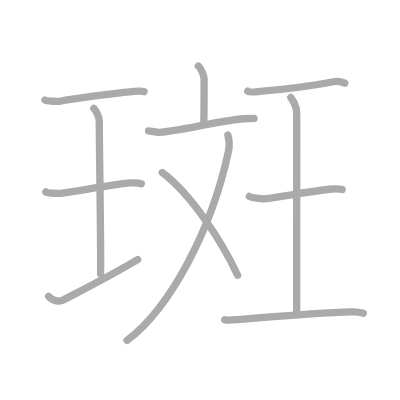
t = 0.00 s
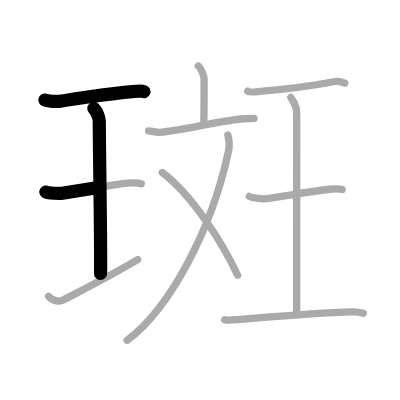
t = 2.50 s
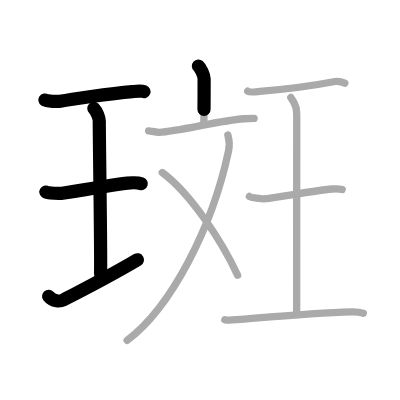
t = 4.75 s
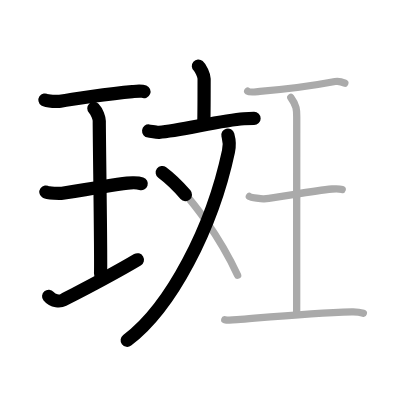
t = 7.25 s
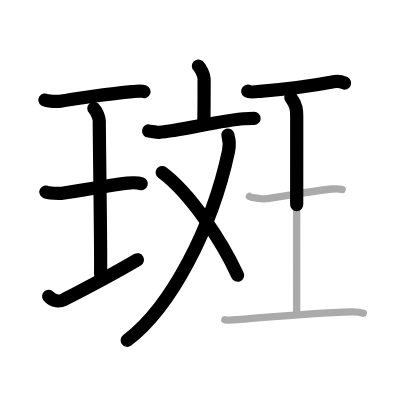
t = 9.50 s
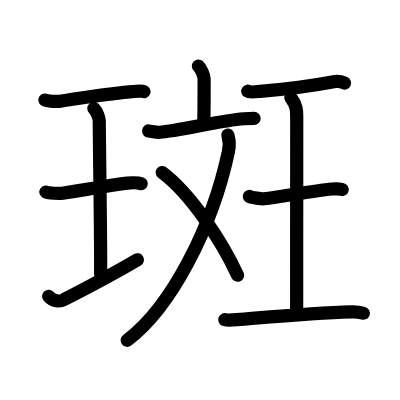
t = 12.00 s

The animated SVG that drew these frames (rendered in a browser with its animation timeline set to each time). Animation: 12 SMIL elements (animate=12); one cycle of 12.00 s.

<?xml version="1.0" standalone="no"?>
<!DOCTYPE svg PUBLIC "-//W3C//DTD SVG 1.1//EN"   "http://www.w3.org/Graphics/SVG/1.1/DTD/svg11.dtd">
<svg width="400px" height="400px"  version="1.1" xmlns="http://www.w3.org/2000/svg">
  <defs>
    <marker id="Triangle" viewBox="0 0 10 10" refX="0" refY="5" markerUnits="strokeWidth" markerWidth="3" style="stroke-opacity:0%;fill:#aaaaaa;" markerHeight="2" orient="auto">
      <path d="M 0 0 L 10 5 L 0 10 z" />
    </marker>
    
    <marker id="Arrow" viewBox="0 0 10 10" refX="5" refY="5" markerUnits="strokeWidth" markerWidth="1.8" style="stroke-opacity:0%;fill:#770000;" markerHeight="2" orient="auto">
      <path d="M 0 4 L 6 4 L 4 1 L 10 5 L 4 9 L 6 6 L 0 6 z" />
        <circle cx="5" cy="5" r="5" />
      </marker>
    
    <marker id="TriangleRed" viewBox="0 0 10 10" refX="0" refY="5" markerUnits="strokeWidth" markerWidth="3" style="stroke-opacity:0%;fill:#CC0000;" markerHeight="2" orient="auto">
      <path d="M 0 0 L 10 5 L 0 10 z" />
    </marker>
    
    <marker id="ArrowRed" viewBox="0 0 10 10" refX="5" refY="5" markerUnits="strokeWidth" markerWidth="1.8" style="stroke-opacity:0%;fill:#CC0000;" markerHeight="2" orient="auto">
      <path d="M 0 4 L 6 4 L 4 1 L 10 5 L 4 9 L 6 6 L 0 6 z" />
        <circle cx="5" cy="5" r="5" />
      </marker>
    
  </defs>
  
  <path style="fill:#ffffff; fill-opacity:100%; fill-rule:evenodd; stroke-width:0;" d="M 0 0 L 400px 0 L 400px 400px L 0 400px L 0 0" />

  <g transform="scale(3.6697247706422 3.6697247706422)">
<path style="fill:none; fill-opacity:0%; fill-rule:evenodd; stroke:#aaaaaa; stroke-opacity:100%; stroke-width: 1.5pt; stroke-linejoin:round; stroke-linecap:round;" d="M12.25 27.25c0.56 0.37 3.6 0.45 4.16 0.34c2.63-0.5 13.34-2.09 19.66-2.64c0.86-0.07 2.46-0.26 3.18 0.04"></path>
<path style="fill:none; fill-opacity:0%; fill-rule:evenodd; stroke:#aaaaaa; stroke-opacity:100%; stroke-width: 1.5pt; stroke-linejoin:round; stroke-linecap:round;" d="M25.57 29.52c0.87 0.88 1.48 2.78 1.48 3.48c0 5.95 0.52 37.62 0.35 41.57"></path>
<path style="fill:none; fill-opacity:0%; fill-rule:evenodd; stroke:#aaaaaa; stroke-opacity:100%; stroke-width: 1.5pt; stroke-linejoin:round; stroke-linecap:round;" d="M12.5 52.32c0.5 0.36 3.99 0.42 4.5 0.33c2.91-0.48 13.66-2.25 17.69-2.76c0.62-0.08 2.88-0.15 3.81 0.17"></path>
<path style="fill:none; fill-opacity:0%; fill-rule:evenodd; stroke:#aaaaaa; stroke-opacity:100%; stroke-width: 1.5pt; stroke-linejoin:round; stroke-linecap:round;" d="M13.25 80.75c1.25 1.5 3.18 1.43 4 1C22.5 79 29.5 75.5 37.5 70.75"></path>
<path style="fill:none; fill-opacity:0%; fill-rule:evenodd; stroke:#aaaaaa; stroke-opacity:100%; stroke-width: 1.5pt; stroke-linejoin:round; stroke-linecap:round;" d="M54.06 18c0.59 0.51 1.56 2.48 1.56 3.49c0 4.01-0.02 9.44-0.08 12.32"></path>
<path style="fill:none; fill-opacity:0%; fill-rule:evenodd; stroke:#aaaaaa; stroke-opacity:100%; stroke-width: 1.5pt; stroke-linejoin:round; stroke-linecap:round;" d="M40.5 35.69c0.67 0.07 2.21 0.4 2.86 0.36c5.48-0.34 16.81-3.26 23.08-3.7c1.11-0.08 1.48-0.09 2.8-0.09"></path>
<path style="fill:none; fill-opacity:0%; fill-rule:evenodd; stroke:#aaaaaa; stroke-opacity:100%; stroke-width: 1.5pt; stroke-linejoin:round; stroke-linecap:round;" d="M62.09 36.81c0.35 1.24 0.66 2.12 0.17 4.41C57.8 62.12 46.6 83.76 34.63 92.75"></path>
<path style="fill:none; fill-opacity:0%; fill-rule:evenodd; stroke:#aaaaaa; stroke-opacity:100%; stroke-width: 1.5pt; stroke-linejoin:round; stroke-linecap:round;" d="M44.21 47.01c7.92 5.9 16.45 19.1 20.54 27.99"></path>
<path style="fill:none; fill-opacity:0%; fill-rule:evenodd; stroke:#aaaaaa; stroke-opacity:100%; stroke-width: 1.5pt; stroke-linejoin:round; stroke-linecap:round;" d="M67.5 24.86c0.63 0.45 2.67 0.08 3.31 0.03c4.94-0.39 13.69-1.39 20.5-2.68c0.96-0.18 1.85 0.09 2.65 0.46"></path>
<path style="fill:none; fill-opacity:0%; fill-rule:evenodd; stroke:#aaaaaa; stroke-opacity:100%; stroke-width: 1.5pt; stroke-linejoin:round; stroke-linecap:round;" d="M79.25 26.56c1.61 2.19 1.61 3.5 1.61 5.25c0 12.25-0.02 33.88-0.02 53.51"></path>
<path style="fill:none; fill-opacity:0%; fill-rule:evenodd; stroke:#aaaaaa; stroke-opacity:100%; stroke-width: 1.5pt; stroke-linejoin:round; stroke-linecap:round;" d="M67.95 53.54c0.47 0.31 3.5 0.69 3.98 0.63c4.96-0.54 12.76-2.12 18.59-2.66c0.58-0.05 1.86-0.12 2.73 0.14"></path>
<path style="fill:none; fill-opacity:0%; fill-rule:evenodd; stroke:#aaaaaa; stroke-opacity:100%; stroke-width: 1.5pt; stroke-linejoin:round; stroke-linecap:round;" d="M61.25 87.11c0.42 0.12 2.63 0.06 3.35 0c10.04-0.83 20.55-1.84 31.29-2.13c1.15-0.03 2.54 0.2 3.12 0.38"></path>

<path style="fill:none; fill-opacity:0%; fill-rule:evenodd; stroke:#000000; stroke-opacity:100%; stroke-width: 2.7pt; stroke-linejoin:round; stroke-linecap:round;" d="M12.25 27.25c0.56 0.37 3.6 0.45 4.16 0.34c2.63-0.5 13.34-2.09 19.66-2.64c0.86-0.07 2.46-0.26 3.18 0.04" pathLength="100" stroke-dashoffset="100" stroke-dasharray="100 105"><animate id="dashAnim1" attributeName="stroke-dashoffset" from="100" to="0" dur="1s" calcMode="linear" fill="freeze"/></path>
<path style="fill:none; fill-opacity:0%; fill-rule:evenodd; stroke:#000000; stroke-opacity:100%; stroke-width: 2.7pt; stroke-linejoin:round; stroke-linecap:round;" d="M25.57 29.52c0.87 0.88 1.48 2.78 1.48 3.48c0 5.95 0.52 37.62 0.35 41.57" pathLength="100" stroke-dashoffset="100" stroke-dasharray="100 105"><animate id="dashAnim2" attributeName="stroke-dashoffset" from="100" to="0" dur="1s" calcMode="linear" begin="dashAnim1.end" fill="freeze"/></path>
<path style="fill:none; fill-opacity:0%; fill-rule:evenodd; stroke:#000000; stroke-opacity:100%; stroke-width: 2.7pt; stroke-linejoin:round; stroke-linecap:round;" d="M12.5 52.32c0.5 0.36 3.99 0.42 4.5 0.33c2.91-0.48 13.66-2.25 17.69-2.76c0.62-0.08 2.88-0.15 3.81 0.17" pathLength="100" stroke-dashoffset="100" stroke-dasharray="100 105"><animate id="dashAnim3" attributeName="stroke-dashoffset" from="100" to="0" dur="1s" calcMode="linear" begin="dashAnim2.end" fill="freeze"/></path>
<path style="fill:none; fill-opacity:0%; fill-rule:evenodd; stroke:#000000; stroke-opacity:100%; stroke-width: 2.7pt; stroke-linejoin:round; stroke-linecap:round;" d="M13.25 80.75c1.25 1.5 3.18 1.43 4 1C22.5 79 29.5 75.5 37.5 70.75" pathLength="100" stroke-dashoffset="100" stroke-dasharray="100 105"><animate id="dashAnim4" attributeName="stroke-dashoffset" from="100" to="0" dur="1s" calcMode="linear" begin="dashAnim3.end" fill="freeze"/></path>
<path style="fill:none; fill-opacity:0%; fill-rule:evenodd; stroke:#000000; stroke-opacity:100%; stroke-width: 2.7pt; stroke-linejoin:round; stroke-linecap:round;" d="M54.06 18c0.59 0.51 1.56 2.48 1.56 3.49c0 4.01-0.02 9.44-0.08 12.32" pathLength="100" stroke-dashoffset="100" stroke-dasharray="100 105"><animate id="dashAnim5" attributeName="stroke-dashoffset" from="100" to="0" dur="1s" calcMode="linear" begin="dashAnim4.end" fill="freeze"/></path>
<path style="fill:none; fill-opacity:0%; fill-rule:evenodd; stroke:#000000; stroke-opacity:100%; stroke-width: 2.7pt; stroke-linejoin:round; stroke-linecap:round;" d="M40.5 35.69c0.67 0.07 2.21 0.4 2.86 0.36c5.48-0.34 16.81-3.26 23.08-3.7c1.11-0.08 1.48-0.09 2.8-0.09" pathLength="100" stroke-dashoffset="100" stroke-dasharray="100 105"><animate id="dashAnim6" attributeName="stroke-dashoffset" from="100" to="0" dur="1s" calcMode="linear" begin="dashAnim5.end" fill="freeze"/></path>
<path style="fill:none; fill-opacity:0%; fill-rule:evenodd; stroke:#000000; stroke-opacity:100%; stroke-width: 2.7pt; stroke-linejoin:round; stroke-linecap:round;" d="M62.09 36.81c0.35 1.24 0.66 2.12 0.17 4.41C57.8 62.12 46.6 83.76 34.63 92.75" pathLength="100" stroke-dashoffset="100" stroke-dasharray="100 105"><animate id="dashAnim7" attributeName="stroke-dashoffset" from="100" to="0" dur="1s" calcMode="linear" begin="dashAnim6.end" fill="freeze"/></path>
<path style="fill:none; fill-opacity:0%; fill-rule:evenodd; stroke:#000000; stroke-opacity:100%; stroke-width: 2.7pt; stroke-linejoin:round; stroke-linecap:round;" d="M44.21 47.01c7.92 5.9 16.45 19.1 20.54 27.99" pathLength="100" stroke-dashoffset="100" stroke-dasharray="100 105"><animate id="dashAnim8" attributeName="stroke-dashoffset" from="100" to="0" dur="1s" calcMode="linear" begin="dashAnim7.end" fill="freeze"/></path>
<path style="fill:none; fill-opacity:0%; fill-rule:evenodd; stroke:#000000; stroke-opacity:100%; stroke-width: 2.7pt; stroke-linejoin:round; stroke-linecap:round;" d="M67.5 24.86c0.63 0.45 2.67 0.08 3.31 0.03c4.94-0.39 13.69-1.39 20.5-2.68c0.96-0.18 1.85 0.09 2.65 0.46" pathLength="100" stroke-dashoffset="100" stroke-dasharray="100 105"><animate id="dashAnim9" attributeName="stroke-dashoffset" from="100" to="0" dur="1s" calcMode="linear" begin="dashAnim8.end" fill="freeze"/></path>
<path style="fill:none; fill-opacity:0%; fill-rule:evenodd; stroke:#000000; stroke-opacity:100%; stroke-width: 2.7pt; stroke-linejoin:round; stroke-linecap:round;" d="M79.25 26.56c1.61 2.19 1.61 3.5 1.61 5.25c0 12.25-0.02 33.88-0.02 53.51" pathLength="100" stroke-dashoffset="100" stroke-dasharray="100 105"><animate id="dashAnim10" attributeName="stroke-dashoffset" from="100" to="0" dur="1s" calcMode="linear" begin="dashAnim9.end" fill="freeze"/></path>
<path style="fill:none; fill-opacity:0%; fill-rule:evenodd; stroke:#000000; stroke-opacity:100%; stroke-width: 2.7pt; stroke-linejoin:round; stroke-linecap:round;" d="M67.95 53.54c0.47 0.31 3.5 0.69 3.98 0.63c4.96-0.54 12.76-2.12 18.59-2.66c0.58-0.05 1.86-0.12 2.73 0.14" pathLength="100" stroke-dashoffset="100" stroke-dasharray="100 105"><animate id="dashAnim11" attributeName="stroke-dashoffset" from="100" to="0" dur="1s" calcMode="linear" begin="dashAnim10.end" fill="freeze"/></path>
<path style="fill:none; fill-opacity:0%; fill-rule:evenodd; stroke:#000000; stroke-opacity:100%; stroke-width: 2.7pt; stroke-linejoin:round; stroke-linecap:round;" d="M61.25 87.11c0.42 0.12 2.63 0.06 3.35 0c10.04-0.83 20.55-1.84 31.29-2.13c1.15-0.03 2.54 0.2 3.12 0.38" pathLength="100" stroke-dashoffset="100" stroke-dasharray="100 105"><animate id="dashAnim12" attributeName="stroke-dashoffset" from="100" to="0" dur="1s" calcMode="linear" begin="dashAnim11.end" fill="freeze"/></path>

</g>

</svg>  
          
